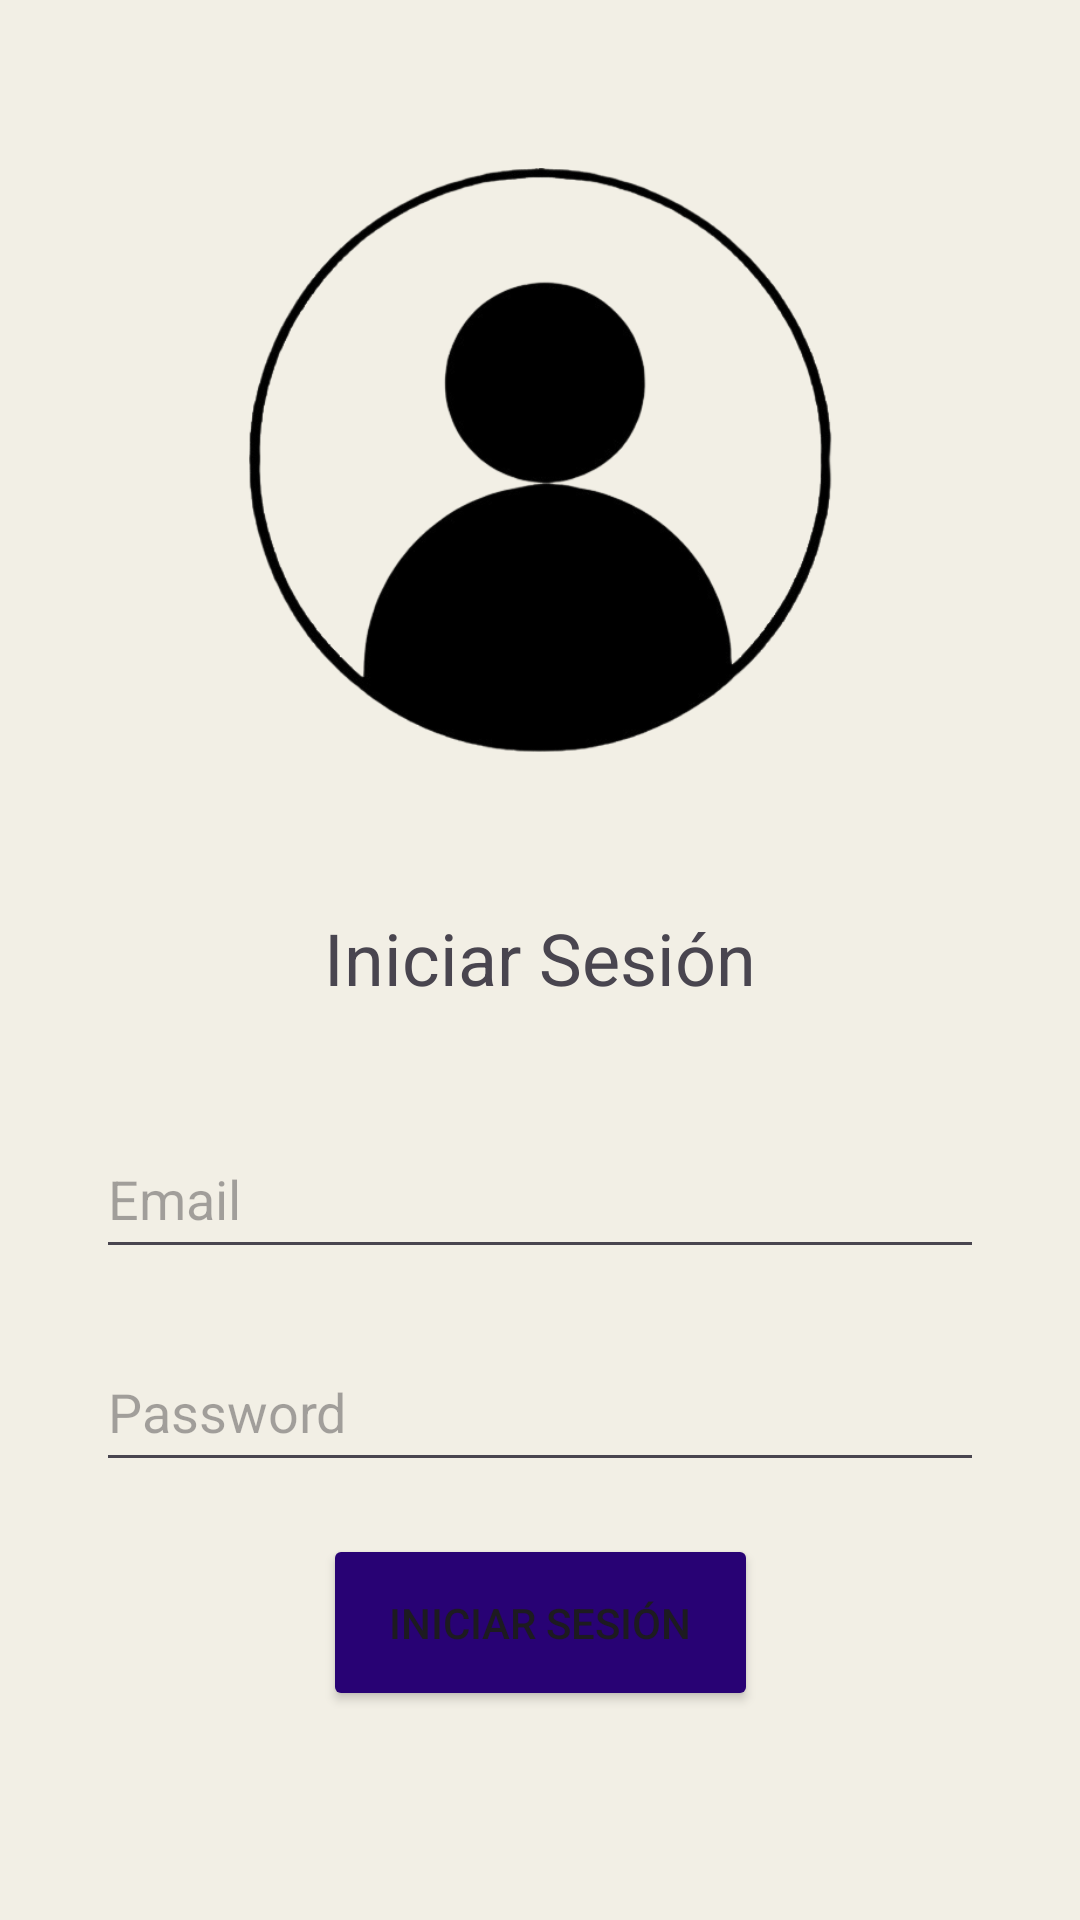

Write the Android layout XML for this screen, with the resource values it uses.
<!-- AndroidManifest.xml: application theme Theme.PracticaMoviles -->
<!-- res/layout/iniciar_sesion.xml -->
<?xml version="1.0" encoding="utf-8"?>
<androidx.constraintlayout.widget.ConstraintLayout xmlns:android="http://schemas.android.com/apk/res/android"
    xmlns:app="http://schemas.android.com/apk/res-auto"
    xmlns:tools="http://schemas.android.com/tools"
    android:layout_width="match_parent"
    android:layout_height="match_parent"
    android:background="@color/fondo">

    <Button
        android:id="@+id/buttonCrearCuenta"
        android:layout_width="145dp"
        android:layout_height="59dp"
        android:layout_marginStart="105dp"
        android:layout_marginTop="42dp"
        android:layout_marginEnd="105dp"
        android:layout_marginBottom="32dp"
        android:backgroundTint="#280274"
        android:text="@string/buttonCrearCuenta"
        android:textColor="@color/white"
        app:layout_constraintBottom_toBottomOf="parent"
        app:layout_constraintEnd_toEndOf="parent"
        app:layout_constraintStart_toStartOf="parent"
        app:layout_constraintTop_toBottomOf="@+id/button_iniciarSesion"
        app:layout_constraintVertical_bias="1.0" />

    <ImageView
        android:id="@+id/imageView3"
        android:layout_width="195dp"
        android:layout_height="195dp"
        android:layout_marginStart="32dp"
        android:layout_marginTop="56dp"
        android:layout_marginEnd="32dp"
        app:layout_constraintEnd_toEndOf="parent"
        app:layout_constraintStart_toStartOf="parent"
        app:layout_constraintTop_toTopOf="parent"
        app:srcCompat="@drawable/iniciar_sesion" />

    <EditText
        android:id="@+id/campo_email"
        android:layout_width="match_parent"
        android:layout_height="50dp"
        android:layout_marginStart="32dp"
        android:layout_marginTop="36dp"
        android:layout_marginEnd="32dp"
        android:ems="10"
        android:hint="@string/email"
        android:inputType="textEmailAddress"
        android:minHeight="48dp"
        app:layout_constraintEnd_toEndOf="parent"
        app:layout_constraintHorizontal_bias="0.0"
        app:layout_constraintStart_toStartOf="parent"
        app:layout_constraintTop_toBottomOf="@+id/text_iniciarSesion" />

    <EditText
        android:id="@+id/campo_password"
        android:layout_width="match_parent"
        android:layout_height="50dp"
        android:layout_marginStart="32dp"
        android:layout_marginEnd="32dp"
        android:ems="10"
        android:hint="@string/password"
        android:inputType="textPassword"
        app:layout_constraintBottom_toBottomOf="parent"
        app:layout_constraintEnd_toEndOf="parent"
        app:layout_constraintHorizontal_bias="0.0"
        app:layout_constraintStart_toStartOf="parent"
        app:layout_constraintTop_toBottomOf="@+id/campo_email"
        app:layout_constraintVertical_bias="0.125" />

    <Button
        android:id="@+id/button_iniciarSesion"
        android:layout_width="145dp"
        android:layout_height="59dp"
        android:backgroundTint="#280274"
        android:text="@string/iniciar_sesion"
        app:layout_constraintBottom_toBottomOf="parent"
        app:layout_constraintEnd_toEndOf="parent"
        app:layout_constraintStart_toStartOf="parent"
        app:layout_constraintTop_toBottomOf="@+id/campo_password"
        app:layout_constraintVertical_bias="0.198" />

    <TextView
        android:id="@+id/text_iniciarSesion"
        android:layout_width="158dp"
        android:layout_height="34dp"
        android:layout_marginTop="52dp"
        android:text="@string/iniciar_sesion"
        android:textAlignment="center"
        android:textSize="24sp"
        app:layout_constraintEnd_toEndOf="parent"
        app:layout_constraintStart_toStartOf="parent"
        app:layout_constraintTop_toBottomOf="@+id/imageView3" />

    <TextView
        android:id="@+id/textView2"
        android:layout_width="wrap_content"
        android:layout_height="wrap_content"
        android:text="@string/notienescuenta"
        app:layout_constraintBottom_toTopOf="@+id/buttonCrearCuenta"
        app:layout_constraintEnd_toEndOf="parent"
        app:layout_constraintHorizontal_bias="0.498"
        app:layout_constraintStart_toStartOf="parent"
        app:layout_constraintTop_toBottomOf="@+id/button_iniciarSesion"
        app:layout_constraintVertical_bias="1.0" />
</androidx.constraintlayout.widget.ConstraintLayout>
<!-- resources referenced by this layout -->
<resources>
  <color name="fondo">#F2EFE5</color>
  <color name="white">#FFFFFFFF</color>
  <!-- drawable iniciar_sesion: png bitmap (drawable, 57696 bytes) -->
  <string name="buttonCrearCuenta">Crear Cuenta</string>
  <string name="email">Email</string>
  <string name="iniciar_sesion">Iniciar Sesión</string>
  <string name="notienescuenta">¿No tienes cuenta?</string>
  <string name="password">Password</string>
  <style name="Theme.PracticaMoviles" parent="Base.Theme.PracticaMoviles" />
  <style name="Base.Theme.PracticaMoviles" parent="Theme.Material3.DayNight.NoActionBar">
          
          
      </style>
</resources>
